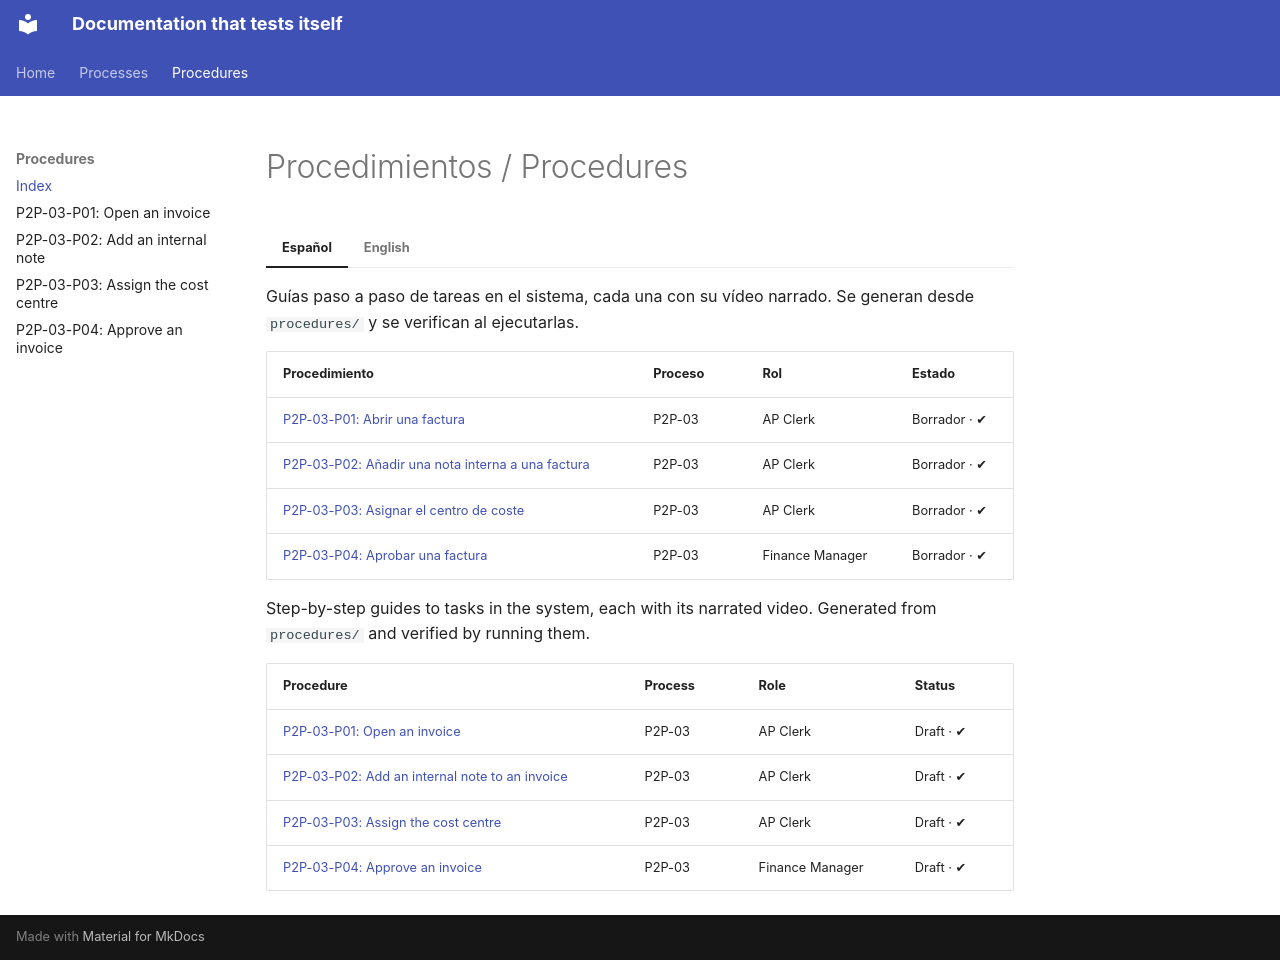

repository: shawndale-glitch/figjam-process-pipeline · page: procedures/index.html · generator: mkdocs

<!-- Generated by tooling/procedure_render.py --all. Do not edit. -->

# Procedimientos / Procedures

=== "Español"

    Guías paso a paso de tareas en el sistema, cada una con su vídeo narrado. Se generan desde `procedures/` y se verifican al ejecutarlas.

    | Procedimiento | Proceso | Rol | Estado |
    |---|---|---|---|
    | [P2P-03-P01: Abrir una factura](procure-to-pay/P2P-03-P01.md) | P2P-03 | AP Clerk | Borrador · ✔ |
    | [P2P-03-P02: Añadir una nota interna a una factura](procure-to-pay/P2P-03-P02.md) | P2P-03 | AP Clerk | Borrador · ✔ |
    | [P2P-03-P03: Asignar el centro de coste](procure-to-pay/P2P-03-P03.md) | P2P-03 | AP Clerk | Borrador · ✔ |
    | [P2P-03-P04: Aprobar una factura](procure-to-pay/P2P-03-P04.md) | P2P-03 | Finance Manager | Borrador · ✔ |

=== "English"

    Step-by-step guides to tasks in the system, each with its narrated video. Generated from `procedures/` and verified by running them.

    | Procedure | Process | Role | Status |
    |---|---|---|---|
    | [P2P-03-P01: Open an invoice](procure-to-pay/P2P-03-P01.md) | P2P-03 | AP Clerk | Draft · ✔ |
    | [P2P-03-P02: Add an internal note to an invoice](procure-to-pay/P2P-03-P02.md) | P2P-03 | AP Clerk | Draft · ✔ |
    | [P2P-03-P03: Assign the cost centre](procure-to-pay/P2P-03-P03.md) | P2P-03 | AP Clerk | Draft · ✔ |
    | [P2P-03-P04: Approve an invoice](procure-to-pay/P2P-03-P04.md) | P2P-03 | Finance Manager | Draft · ✔ |
